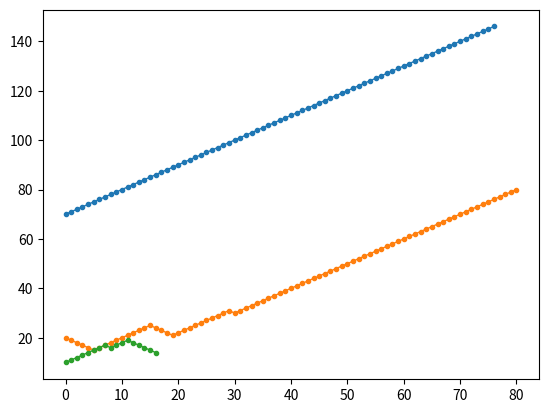

The script that saved this image:
import math
import random
import numpy as np
import matplotlib.pyplot as plt

N = 70
nl = [70]
F = 20
fl = [20]
B = 10
bl = [10]
Nx = np.random.random(N)
Ny = np.random.random(N)

Fx = np.random.random(F)
Fy = np.random.random(F)

Bx = np.random.random(B)
By = np.random.random(B)


def norm(a, b, c, d):
    return math.sqrt((a - c) ** 2 + (b - d) ** 2)


for n in range(1, N):
    r = Nx[n]
    q = Ny[n]
    x_prev = Nx[n - 1]
    y_prev = Ny[n - 1]
    if r <= 1 / 2 and q <= 1 / 2:
        x_next = x_prev + 1
        y_next = y_prev + 1
    elif r > 1 / 2 >= q:
        x_next = x_prev - 1
        y_next = y_prev + 1
    elif r <= 1 / 2 < q:
        x_next = x_prev + 1
        y_next = y_prev - 1
    else:
        x_next = x_prev - 1
        y_next = y_prev - 1
    Nx = np.append(Nx, x_next)
    Ny = np.append(Ny, y_next)

for n in range(1, F):
    r = Fx[n]
    q = Fy[n]
    x_prev = Fx[n - 1]
    y_prev = Fy[n - 1]
    if r <= 1 / 2 and q <= 1 / 2:
        x_next = x_prev + 1
        y_next = y_prev + 1
    elif r > 1 / 2 >= q:
        x_next = x_prev - 1
        y_next = y_prev + 1
    elif r <= 1 / 2 < q:
        x_next = x_prev + 1
        y_next = y_prev - 1
    else:
        x_next = x_prev - 1
        y_next = y_prev - 1

    Fx = np.append(Fx, x_next)
    Fy = np.append(Fy, y_next)

for n in range(1, B):
    r = Bx[n]
    q = By[n]
    x_prev = Bx[n - 1]
    y_prev = By[n - 1]
    if r <= 1 / 2 and q <= 1 / 2:
        x_next = x_prev + 1
        y_next = y_prev + 1
    elif r > 1 / 2 >= q:
        x_next = x_prev - 1
        y_next = y_prev + 1
    elif r <= 1 / 2 < q:
        x_next = x_prev + 1
        y_next = y_prev - 1
    else:
        x_next = x_prev - 1
        y_next = y_prev - 1

    Bx = np.append(Bx, x_next)
    By = np.append(By, y_next)
for i in range(0, 70):
    for j in range(0, 20):
        for k in range(0, 10):
            if norm(Nx[i], Ny[i], Bx[k], By[k]) <= 0.05:
                Bx = np.delete(Bx, k)
                By = np.delete(By, k)
                Nx = np.append(Nx, random.randrange(0, 1))
                Ny = np.append(Ny, random.randrange(0, 1))
                B -= 1
                N += 1
                bl.append(B)
                nl.append(N)
            elif norm(Nx[i], Ny[i], Fx[j], Fy[j]) <= 0.05:
                Nx = np.append(Nx, random.randrange(0, 1))
                Ny = np.append(Ny, random.randrange(0, 1))
                Fx = np.append(Fx, random.randrange(0, 1))
                Fy = np.append(Fy, random.randrange(0, 1))
                N += 1
                nl.append(N)
                F += 1
                fl.append(F)
            elif norm(Fx[j], Fy[j], Bx[k], By[k]) <= 0.05:
                Fx = np.delete(Fx, k)
                Fy = np.delete(Fy, k)
                Bx = np.append(Bx, random.randrange(0, 1))
                By = np.append(By, random.randrange(0, 1))
                F -= 1
                fl.append(F)
                B += 1
                bl.append(B)
plt.plot(nl, marker='o', markersize=3, lw=1)
plt.plot(fl, marker='o', markersize=3, lw=1)
plt.plot(bl, marker='o', markersize=3, lw=1)

print(nl)
print(fl)
print(bl)
plt.show()
